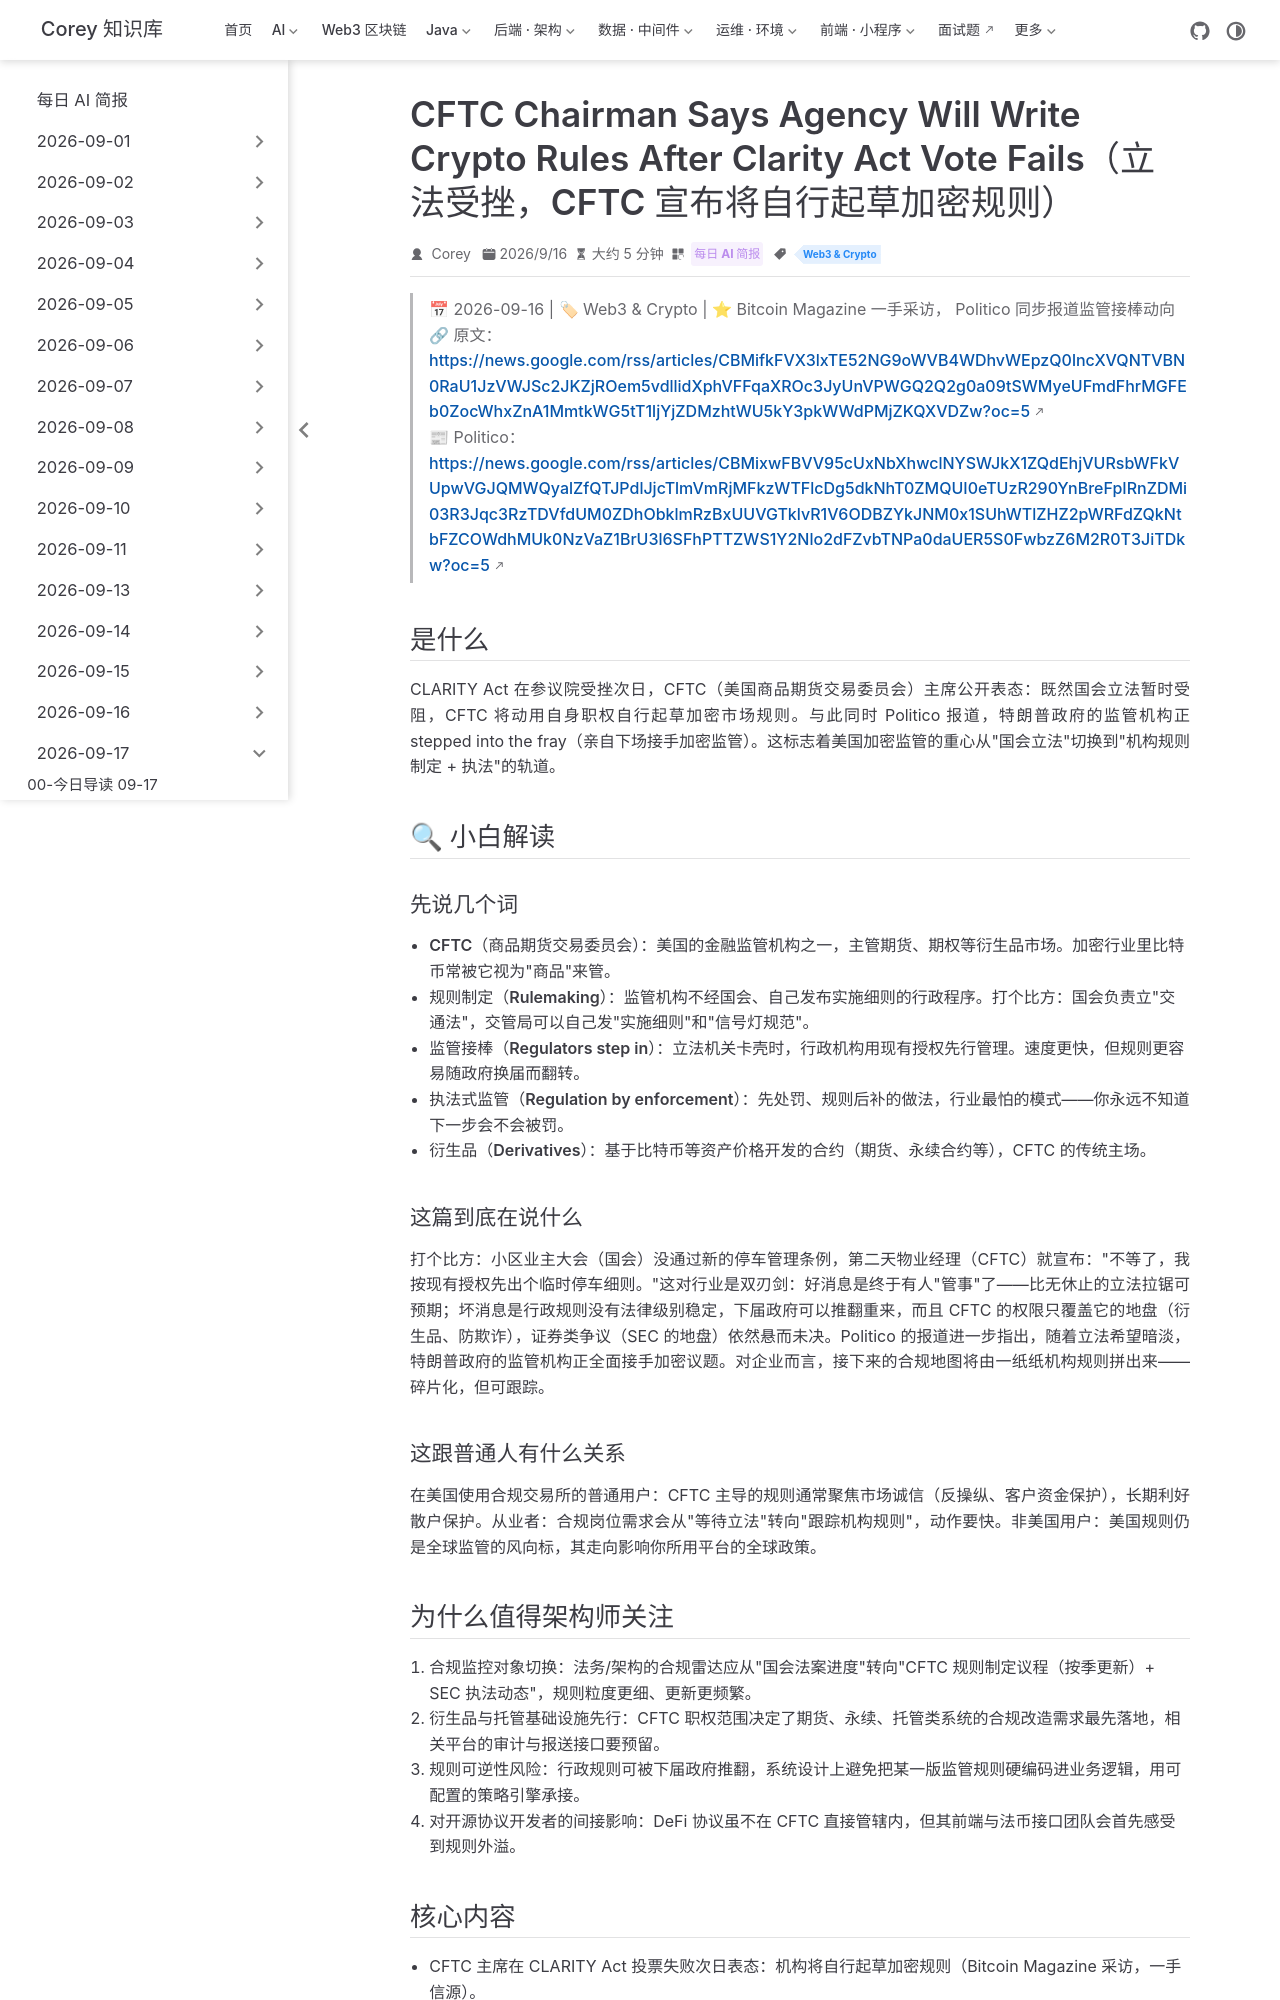

repository: code-corey/code-corey.github.io · page: News/2026-09-17/12-cftc-crypto-rules.html · generator: jekyll

---
title: "CFTC Chairman Says Agency Will Write Crypto Rules After Clarity Act Vote Fails（立法受挫，CFTC 宣布将自行起草加密规则）"
shortTitle: "CFTC 自立规则"
sidebarGroup: "2026-09-17"
order: 12
date: 2026-09-16
category:
  - "每日 AI 简报"
tag:
  - "Web3 & Crypto"
description: "CLARITY 法案折戟次日，CFTC 主席表态该机构将自行起草加密规则，美国数字资产监管重心从国会立法转向机构规则制定。"
---

# CFTC Chairman Says Agency Will Write Crypto Rules After Clarity Act Vote Fails（立法受挫，CFTC 宣布将自行起草加密规则）

> 📅 2026-09-16 | 🏷 Web3 & Crypto | ⭐ Bitcoin Magazine 一手采访， Politico 同步报道监管接棒动向
> 🔗 原文：https://news.google.com/rss/articles/CBMifkFVX3lxTE52NG9oWVB4WDhvWEpzQ0lncXVQNTVBN0RaU1JzVWJSc2JKZjROem5vdllidXphVFFqaXROc3JyUnVPWGQ2Q2g0a09tSWMyeUFmdFhrMGFEb0ZocWhxZnA1MmtkWG5tT1ljYjZDMzhtWU5kY3pkWWdPMjZKQXVDZw?oc=5
> 📰 Politico：https://news.google.com/rss/articles/CBMixwFBVV95cUxNbXhwclNYSWJkX1ZQdEhjVURsbWFkVUpwVGJQMWQyalZfQTJPdlJjcTlmVmRjMFkzWTFlcDg5dkNhT0ZMQUI0eTUzR290YnBreFpIRnZDMi03R3Jqc3RzTDVfdUM0ZDhObklmRzBxUUVGTklvR1V6ODBZYkJNM0x1SUhWTlZHZ2pWRFdZQkNtbFZCOWdhMUk0NzVaZ1BrU3l6SFhPTTZWS1Y2Nlo2dFZvbTNPa0daUER5S0FwbzZ6M2R0T3JiTDkw?oc=5

## 是什么

CLARITY Act 在参议院受挫次日，CFTC（美国商品期货交易委员会）主席公开表态：既然国会立法暂时受阻，CFTC 将动用自身职权自行起草加密市场规则。与此同时 Politico 报道，特朗普政府的监管机构正 stepped into the fray（亲自下场接手加密监管）。这标志着美国加密监管的重心从"国会立法"切换到"机构规则制定 + 执法"的轨道。

## 🔍 小白解读

### 先说几个词

- **CFTC（商品期货交易委员会）**：美国的金融监管机构之一，主管期货、期权等衍生品市场。加密行业里比特币常被它视为"商品"来管。
- **规则制定（Rulemaking）**：监管机构不经国会、自己发布实施细则的行政程序。打个比方：国会负责立"交通法"，交管局可以自己发"实施细则"和"信号灯规范"。
- **监管接棒（Regulators step in）**：立法机关卡壳时，行政机构用现有授权先行管理。速度更快，但规则更容易随政府换届而翻转。
- **执法式监管（Regulation by enforcement）**：先处罚、规则后补的做法，行业最怕的模式——你永远不知道下一步会不会被罚。
- **衍生品（Derivatives）**：基于比特币等资产价格开发的合约（期货、永续合约等），CFTC 的传统主场。

### 这篇到底在说什么

打个比方：小区业主大会（国会）没通过新的停车管理条例，第二天物业经理（CFTC）就宣布："不等了，我按现有授权先出个临时停车细则。"这对行业是双刃剑：好消息是终于有人"管事"了——比无休止的立法拉锯可预期；坏消息是行政规则没有法律级别稳定，下届政府可以推翻重来，而且 CFTC 的权限只覆盖它的地盘（衍生品、防欺诈），证券类争议（SEC 的地盘）依然悬而未决。Politico 的报道进一步指出，随着立法希望暗淡，特朗普政府的监管机构正全面接手加密议题。对企业而言，接下来的合规地图将由一纸纸机构规则拼出来——碎片化，但可跟踪。

### 这跟普通人有什么关系

在美国使用合规交易所的普通用户：CFTC 主导的规则通常聚焦市场诚信（反操纵、客户资金保护），长期利好散户保护。从业者：合规岗位需求会从"等待立法"转向"跟踪机构规则"，动作要快。非美国用户：美国规则仍是全球监管的风向标，其走向影响你所用平台的全球政策。
